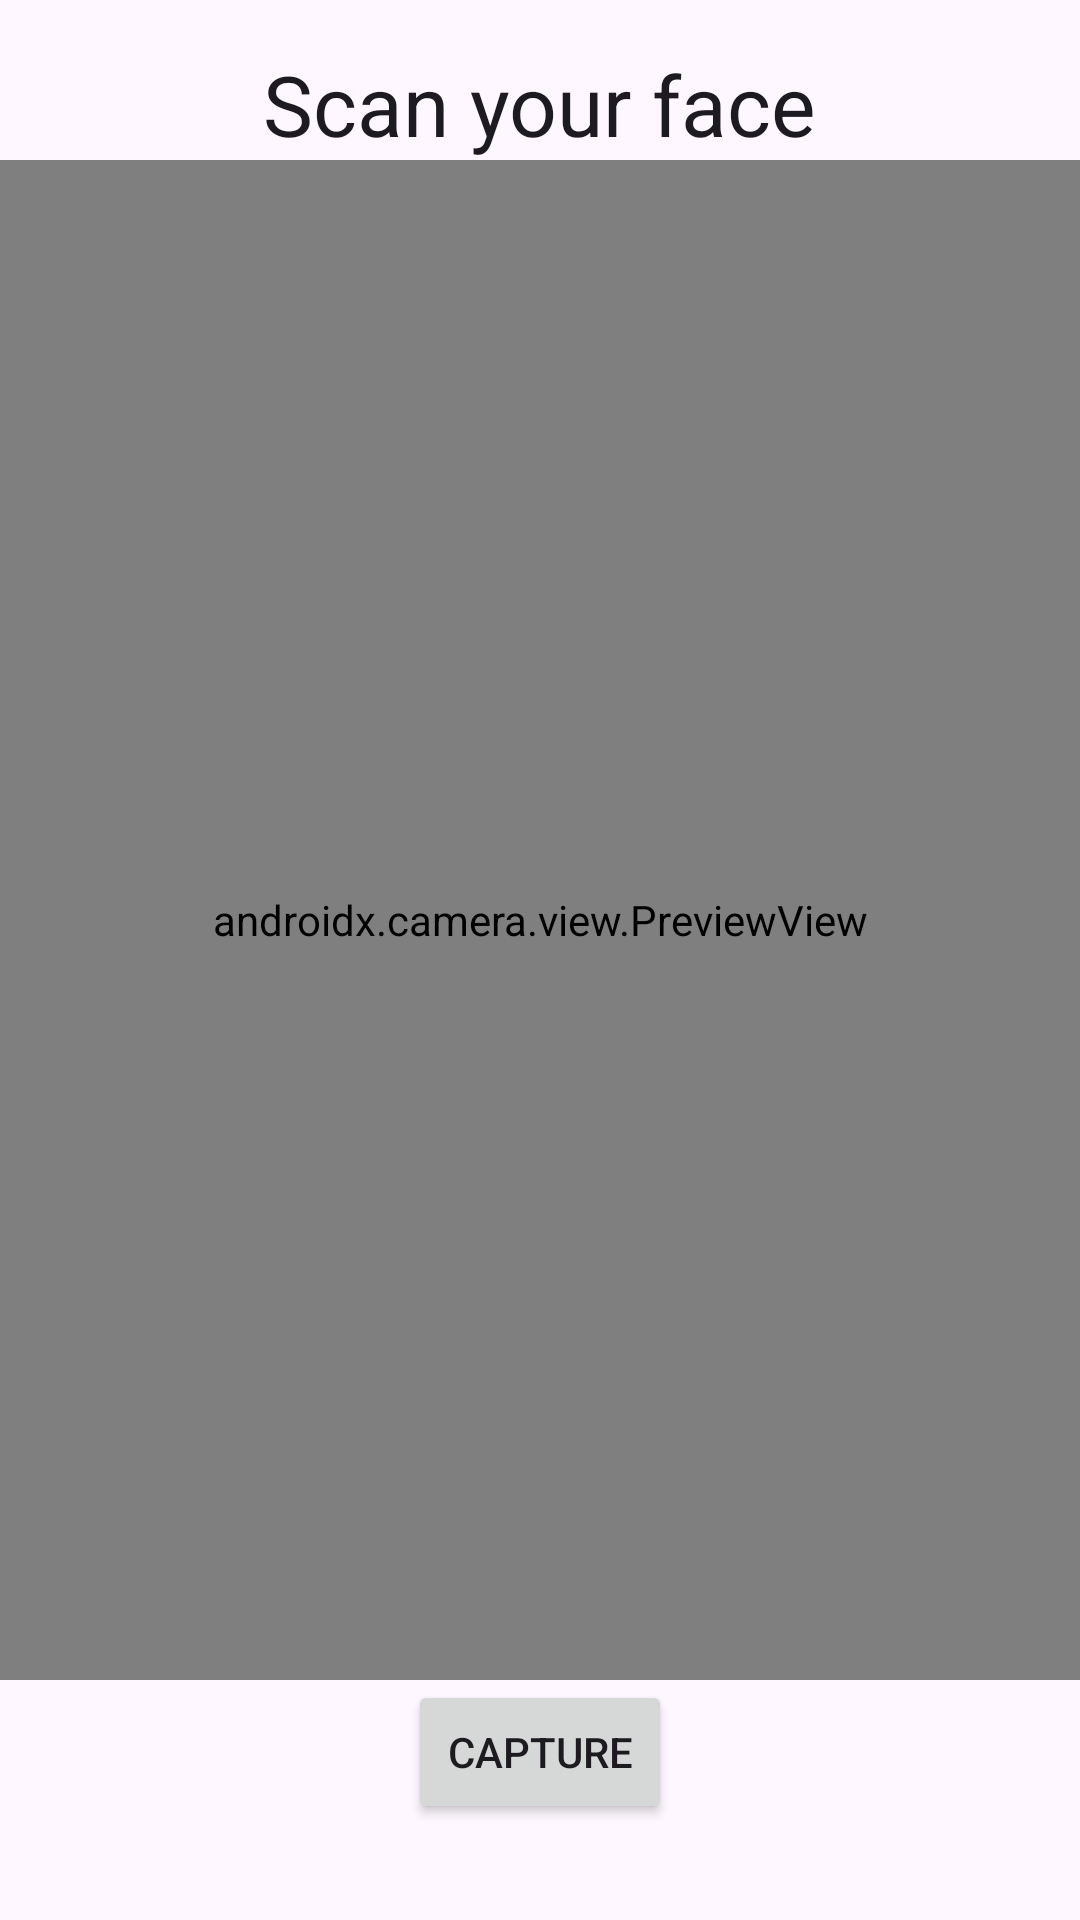

The Android layout XML behind this screen, and the referenced resources:
<!-- AndroidManifest.xml: application theme Theme.GeoQuizExplorer -->
<!-- res/layout/activity_face_capture.xml -->
<?xml version="1.0" encoding="utf-8"?>
<androidx.constraintlayout.widget.ConstraintLayout xmlns:android="http://schemas.android.com/apk/res/android"
    xmlns:app="http://schemas.android.com/apk/res-auto"
    xmlns:tools="http://schemas.android.com/tools"
    android:layout_width="match_parent"
    android:layout_height="match_parent"
    tools:context=".FaceCaptureActivity">

    <androidx.camera.view.PreviewView
        android:id="@+id/viewFinder"
        android:layout_width="0dp"
        android:layout_height="0dp"
        app:layout_constraintBottom_toTopOf="@+id/btnCapture"
        app:layout_constraintEnd_toEndOf="parent"
        app:layout_constraintStart_toStartOf="parent"
        app:layout_constraintTop_toBottomOf="@+id/tvScanFace" />

    <TextView
        android:id="@+id/tvScanFace"
        android:layout_width="wrap_content"
        android:layout_height="wrap_content"
        android:layout_marginTop="16dp"
        android:text="Scan your face"
        android:textAppearance="?attr/textAppearanceHeadlineMedium"
        app:layout_constraintEnd_toEndOf="parent"
        app:layout_constraintStart_toStartOf="parent"
        app:layout_constraintTop_toTopOf="parent" />

    <Button
        android:id="@+id/btnCapture"
        android:layout_width="wrap_content"
        android:layout_height="wrap_content"
        android:layout_marginBottom="32dp"
        android:text="Capture"
        app:layout_constraintBottom_toBottomOf="parent"
        app:layout_constraintEnd_toEndOf="parent"
        app:layout_constraintStart_toStartOf="parent" />

</androidx.constraintlayout.widget.ConstraintLayout>
<!-- resources referenced by this layout -->
<resources>
  <style name="Theme.GeoQuizExplorer" parent="Base.Theme.GeoQuizExplorer" />
  <style name="Base.Theme.GeoQuizExplorer" parent="Theme.Material3.Light.NoActionBar">
          
          <item name="colorPrimary">@color/google_blue</item>
          <item name="colorSecondary">@color/google_green</item>
      </style>
  <color name="google_blue">#1A73E8</color>
  <color name="google_green">#34A853</color>
</resources>
